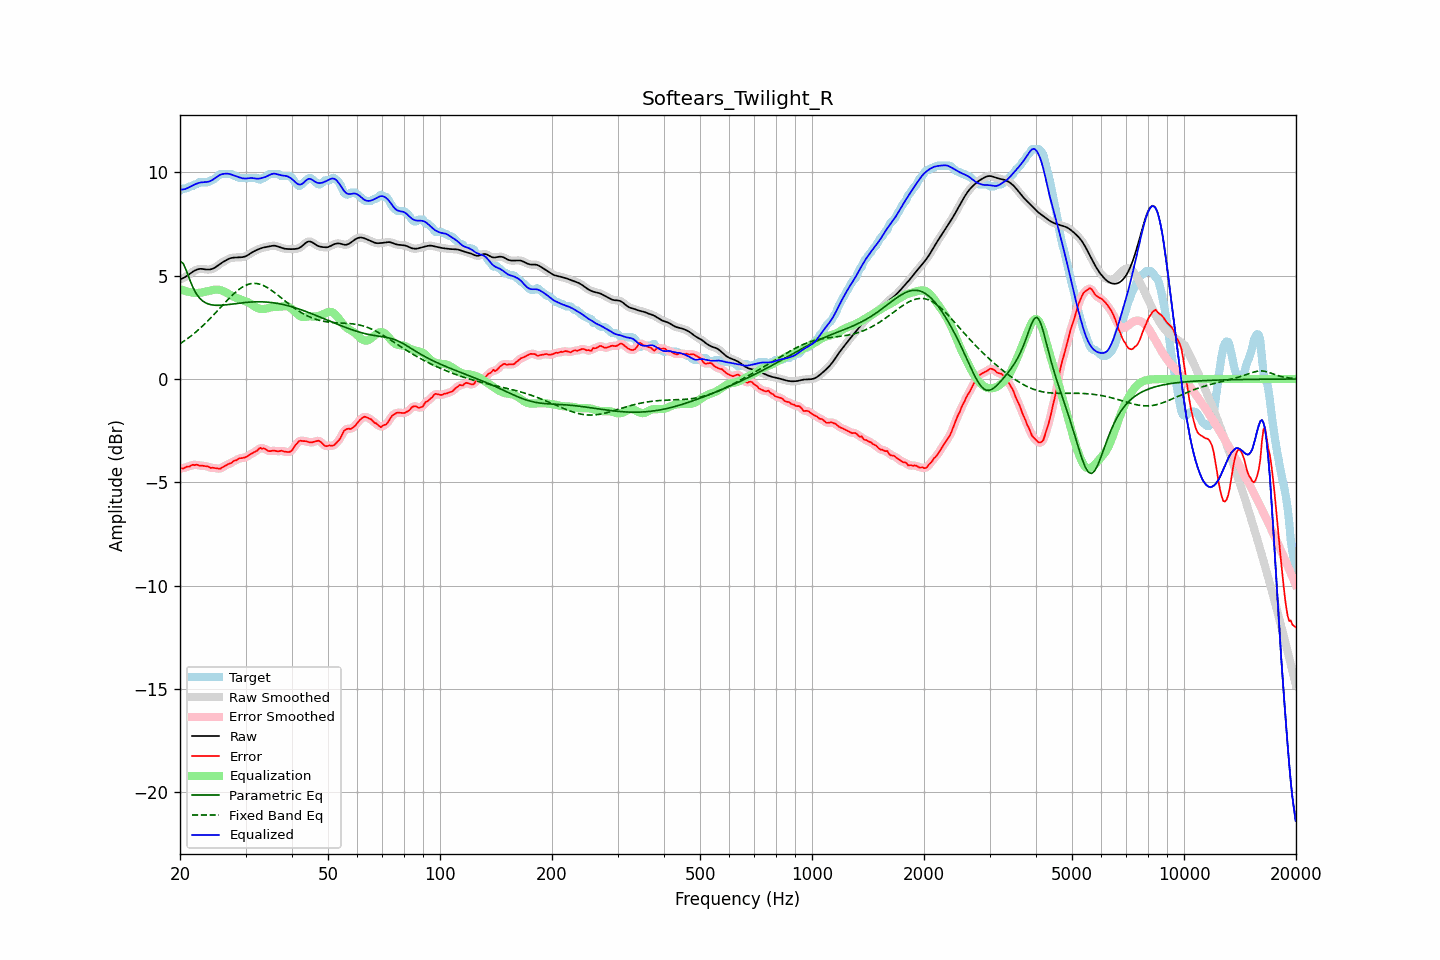

Values plotted in this chart, from the file beside it:
frequency, raw, error, smoothed, error_smoothed, equalization, parametric_eq, fixed_band_eq, equalized_raw, equalized_smoothed, target
20.00, 4.82, -4.30, 4.82, -4.32, 4.35, 5.70, 1.71, 9.17, 9.17, 9.12
20.20, 4.85, -4.32, 4.85, -4.31, 4.32, 5.64, 1.76, 9.17, 9.17, 9.17
20.40, 4.88, -4.34, 4.88, -4.31, 4.29, 5.59, 1.81, 9.17, 9.17, 9.22
20.61, 4.92, -4.30, 4.93, -4.29, 4.26, 5.42, 1.86, 9.19, 9.19, 9.22
20.81, 4.97, -4.25, 4.97, -4.27, 4.24, 5.24, 1.92, 9.22, 9.22, 9.22
21.02, 5.03, -4.23, 5.03, -4.24, 4.22, 5.03, 1.97, 9.25, 9.25, 9.26
21.23, 5.08, -4.24, 5.08, -4.21, 4.21, 4.82, 2.03, 9.29, 9.29, 9.32
21.44, 5.14, -4.18, 5.14, -4.19, 4.19, 4.63, 2.09, 9.33, 9.33, 9.32
21.66, 5.19, -4.15, 5.19, -4.17, 4.18, 4.44, 2.15, 9.37, 9.37, 9.34
21.87, 5.24, -4.17, 5.24, -4.15, 4.17, 4.29, 2.22, 9.41, 9.41, 9.41
22.09, 5.28, -4.14, 5.28, -4.15, 4.16, 4.14, 2.28, 9.44, 9.44, 9.42
22.31, 5.31, -4.15, 5.31, -4.17, 4.16, 4.04, 2.35, 9.47, 9.47, 9.46
22.54, 5.32, -4.20, 5.32, -4.17, 4.17, 3.93, 2.42, 9.49, 9.49, 9.52
22.76, 5.33, -4.19, 5.33, -4.19, 4.18, 3.85, 2.49, 9.51, 9.51, 9.52
22.99, 5.32, -4.20, 5.32, -4.20, 4.19, 3.78, 2.56, 9.52, 9.52, 9.52
23.22, 5.31, -4.21, 5.31, -4.20, 4.21, 3.73, 2.63, 9.52, 9.52, 9.52
23.45, 5.30, -4.22, 5.30, -4.21, 4.23, 3.68, 2.71, 9.53, 9.53, 9.52
23.69, 5.30, -4.22, 5.30, -4.24, 4.24, 3.65, 2.79, 9.54, 9.54, 9.52
23.92, 5.30, -4.25, 5.30, -4.26, 4.26, 3.62, 2.86, 9.56, 9.56, 9.55
24.16, 5.31, -4.30, 5.31, -4.28, 4.28, 3.60, 2.95, 9.58, 9.58, 9.61
24.40, 5.33, -4.29, 5.33, -4.30, 4.30, 3.58, 3.03, 9.62, 9.62, 9.62
24.65, 5.36, -4.30, 5.36, -4.31, 4.31, 3.58, 3.11, 9.67, 9.67, 9.66
24.89, 5.40, -4.31, 5.41, -4.31, 4.32, 3.57, 3.19, 9.73, 9.73, 9.72
25.14, 5.46, -4.32, 5.46, -4.33, 4.32, 3.57, 3.27, 9.78, 9.78, 9.78
25.39, 5.52, -4.33, 5.52, -4.34, 4.32, 3.56, 3.36, 9.84, 9.83, 9.85
25.65, 5.57, -4.34, 5.57, -4.33, 4.30, 3.57, 3.44, 9.88, 9.88, 9.92
25.91, 5.63, -4.29, 5.63, -4.30, 4.28, 3.57, 3.53, 9.91, 9.91, 9.92
26.16, 5.67, -4.24, 5.67, -4.25, 4.25, 3.58, 3.61, 9.92, 9.92, 9.92
26.43, 5.72, -4.20, 5.72, -4.20, 4.22, 3.58, 3.70, 9.93, 9.93, 9.92
26.69, 5.76, -4.16, 5.76, -4.16, 4.17, 3.59, 3.78, 9.94, 9.94, 9.92
26.96, 5.80, -4.12, 5.80, -4.12, 4.13, 3.60, 3.86, 9.93, 9.93, 9.92
27.23, 5.84, -4.08, 5.83, -4.09, 4.08, 3.61, 3.94, 9.92, 9.92, 9.92
27.50, 5.86, -4.06, 5.86, -4.04, 4.04, 3.62, 4.02, 9.90, 9.89, 9.92
27.77, 5.87, -3.99, 5.87, -4.00, 4.00, 3.63, 4.09, 9.87, 9.87, 9.86
28.05, 5.88, -3.94, 5.88, -3.96, 3.96, 3.64, 4.16, 9.84, 9.84, 9.82
28.33, 5.88, -3.94, 5.88, -3.91, 3.93, 3.65, 4.23, 9.81, 9.81, 9.82
28.62, 5.88, -3.88, 5.88, -3.88, 3.89, 3.66, 4.29, 9.78, 9.78, 9.77
28.90, 5.89, -3.83, 5.89, -3.85, 3.87, 3.67, 4.35, 9.75, 9.75, 9.72
29.19, 5.89, -3.83, 5.89, -3.83, 3.84, 3.68, 4.41, 9.73, 9.73, 9.72
29.48, 5.90, -3.82, 5.90, -3.82, 3.81, 3.69, 4.46, 9.71, 9.71, 9.72
29.78, 5.92, -3.80, 5.92, -3.80, 3.78, 3.70, 4.50, 9.70, 9.70, 9.72
30.08, 5.94, -3.78, 5.95, -3.77, 3.75, 3.71, 4.54, 9.70, 9.70, 9.72
30.38, 5.99, -3.73, 5.99, -3.73, 3.72, 3.71, 4.57, 9.71, 9.71, 9.72
30.68, 6.04, -3.68, 6.03, -3.69, 3.68, 3.72, 4.59, 9.72, 9.72, 9.72
30.99, 6.09, -3.63, 6.09, -3.63, 3.64, 3.72, 4.61, 9.73, 9.72, 9.72
31.30, 6.13, -3.59, 6.13, -3.59, 3.59, 3.73, 4.62, 9.72, 9.72, 9.72
31.61, 6.18, -3.54, 6.18, -3.55, 3.53, 3.73, 4.63, 9.71, 9.71, 9.72
31.93, 6.22, -3.50, 6.22, -3.50, 3.48, 3.73, 4.62, 9.70, 9.70, 9.72
32.24, 6.25, -3.47, 6.25, -3.44, 3.44, 3.74, 4.62, 9.69, 9.69, 9.72
32.57, 6.28, -3.38, 6.28, -3.40, 3.41, 3.74, 4.60, 9.69, 9.69, 9.67
32.89, 6.32, -3.33, 6.32, -3.36, 3.39, 3.74, 4.58, 9.71, 9.71, 9.64
33.22, 6.34, -3.38, 6.34, -3.34, 3.38, 3.73, 4.55, 9.73, 9.73, 9.72
33.55, 6.36, -3.36, 6.36, -3.36, 3.39, 3.73, 4.52, 9.75, 9.75, 9.72
33.89, 6.38, -3.38, 6.38, -3.40, 3.40, 3.73, 4.48, 9.78, 9.78, 9.76
34.23, 6.39, -3.43, 6.40, -3.43, 3.41, 3.72, 4.44, 9.81, 9.81, 9.83
34.57, 6.41, -3.48, 6.41, -3.47, 3.43, 3.71, 4.39, 9.84, 9.85, 9.89
34.92, 6.43, -3.49, 6.43, -3.49, 3.46, 3.71, 4.34, 9.88, 9.88, 9.92
35.27, 6.44, -3.48, 6.44, -3.48, 3.47, 3.70, 4.29, 9.92, 9.92, 9.92
35.62, 6.45, -3.47, 6.45, -3.47, 3.48, 3.69, 4.23, 9.94, 9.93, 9.92
35.97, 6.45, -3.47, 6.45, -3.48, 3.49, 3.68, 4.17, 9.94, 9.93, 9.92
... 635 more rows
